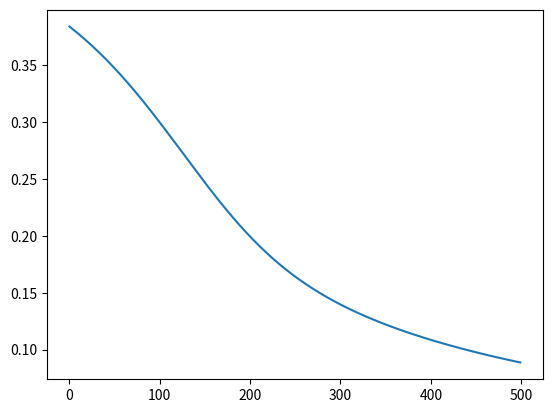

Write the Python code that produced this figure.
#Multilayer perceptron
#Feed forward neural network

#modified from 
#https://towardsdatascience.com/creating-neural-networks-from-scratch-in-python-6f02b5dd911
#https://colab.research.google.com/<link-removed>

import numpy as np
import matplotlib.pyplot as plt

np.set_printoptions(threshold=np.inf)

# Activation Functions
def relu(x):
    return np.maximum(x, 0)

def d_relu(x):
    return np.heaviside(x, 1)
    
def tanh(x):
    return np.tanh(x)

def d_tanh(x):
    return 1 - np.square(np.tanh(x))

def sigmoid(x):
    return 1 / (1 + np.exp(-x))

def d_sigmoid(x):
    return (1 - sigmoid(x)) * sigmoid(x)

# Loss Functions
def logloss(y, a):
    return -(y * np.log(a) + (1 - y) * np.log(1 - a))

def d_logloss(y, a):
    return (a - y) / (a * (1 - a))

def mse(y, a):
    return (y - a)**2

def d_mse(y, a):
    return -2 * (y - a)


def softmax(X):
    expo = np.exp(X)
    expo_sum = np.sum(np.exp(X))
    return expo / expo_sum


# The layer class
class Layer:
    activationFunctions = {
        'tanh': (tanh, d_tanh),
        'sigmoid': (sigmoid, d_sigmoid),
        'relu': (relu, d_relu)
    }
    learning_rate = 0.01

    def __init__(self, inputs, neurons, activation):
        self.W = np.random.randn(neurons, inputs)
        self.b = np.zeros((neurons, 1))
        self.act, self.d_act = self.activationFunctions.get(activation)

    def feedforward(self, x_prev):
        self.x_prev = x_prev
        self.Z = np.dot(self.W, self.x_prev) + self.b
        self.y = self.act(self.Z)
        return self.y
    
    def backprop(self, dy):
        dZ = np.multiply(self.d_act(self.Z), dy)
        dW = np.dot(dZ, self.x_prev.T)
        db = dZ
        dA_prev = np.dot(self.W.T, dZ)

        self.W = self.W - self.learning_rate * dW
        self.b = self.b - self.learning_rate * db
        return dA_prev


#XOR data

x_train = np.array([[0, 0, 1, 1], [0, 1, 0, 1]])
y_train = np.array([[0, 1, 1, 0]])


epochs = 500

inp = x_train.shape[0]
m = x_train.shape[1]

#layers of a neural network
layers = [Layer(inp, 3, 'sigmoid'), Layer(3, 1, 'sigmoid')]
costs = []

for epoch in range(epochs):
    A = x_train
    for layer in layers:
        A = layer.feedforward(A)

    #cost = 1/m * np.sum(logloss(y_train, A))
    cost = np.mean(mse(y_train, A))
    costs.append(cost)

    dA = d_mse(y_train, A)
    for layer in reversed(layers):
        dA = layer.backprop(dA)

# Making predictions
A = x_train
for layer in layers:
    A = layer.feedforward(A)
print(A)

#plotting cost
plt.plot(range(epochs), costs)
plt.show()



